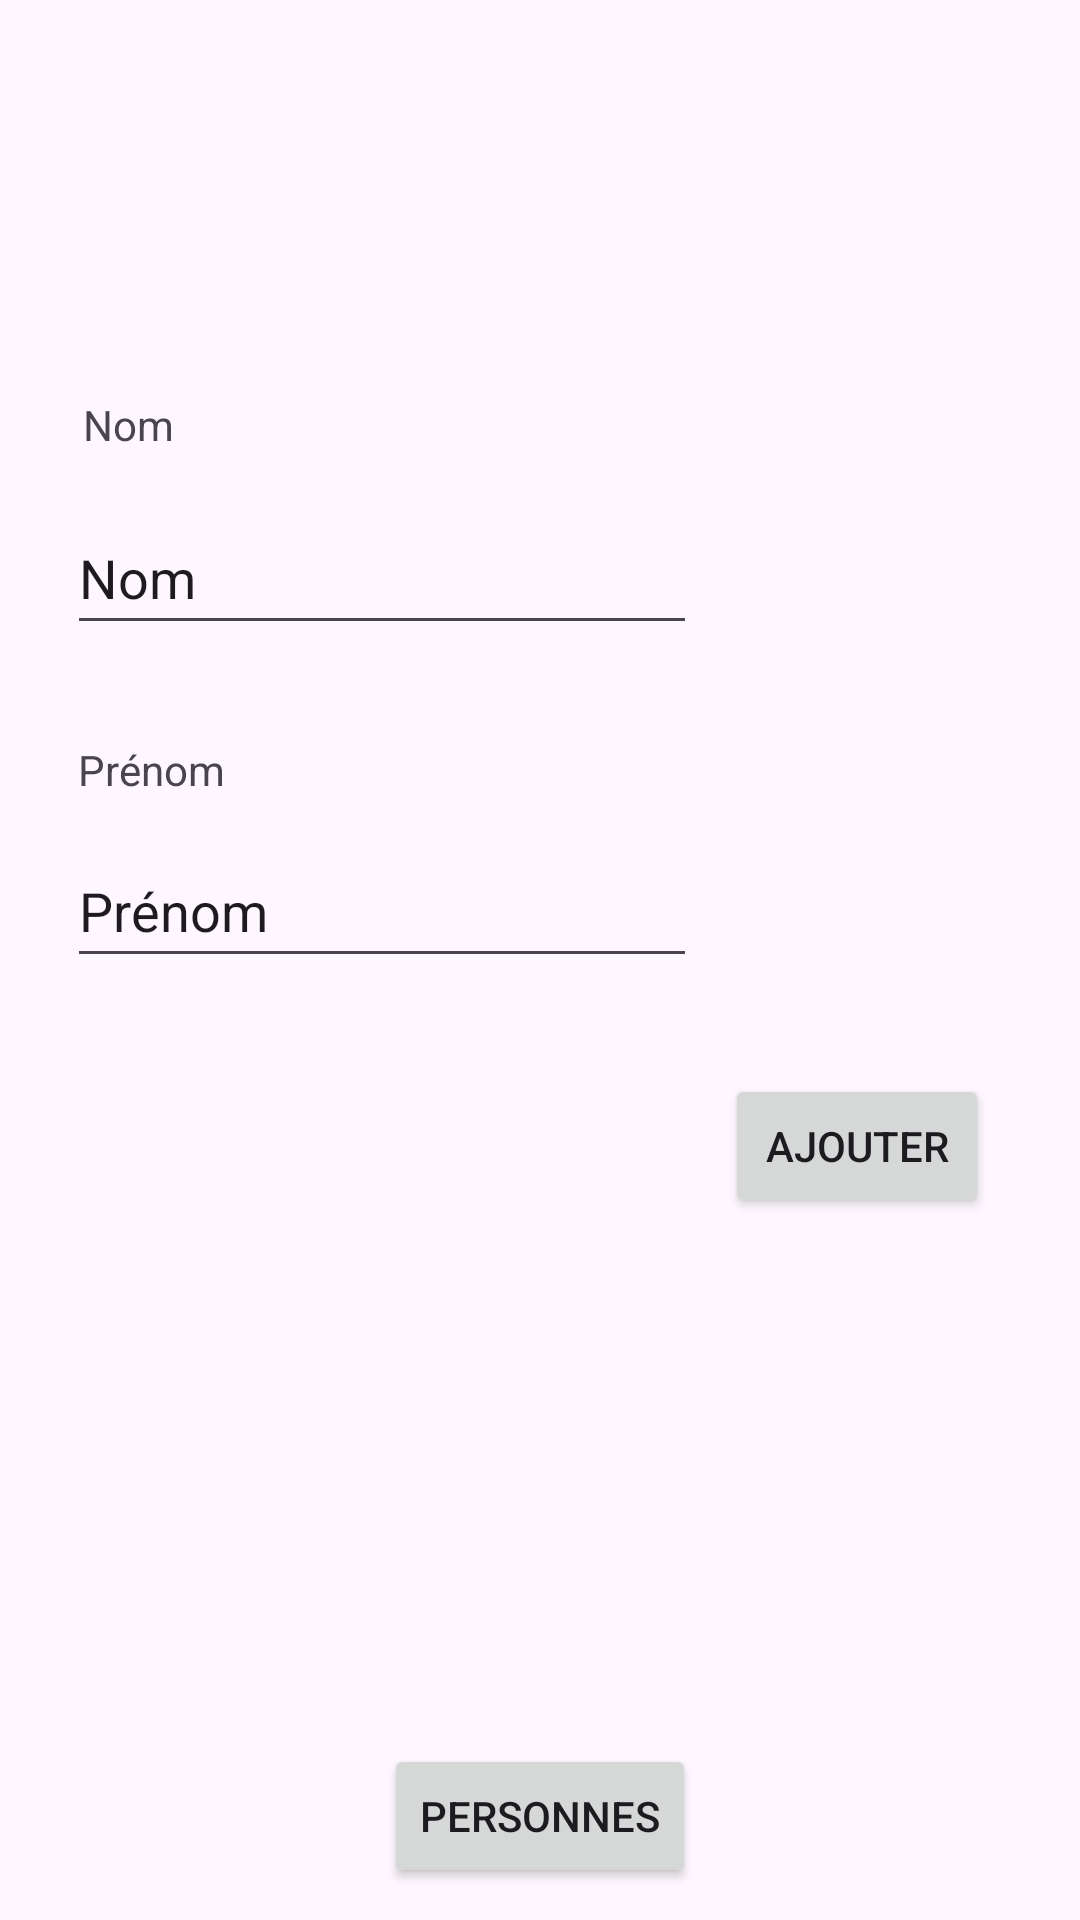

Produce the Android XML layout that renders to this screen, including the resource entries it uses.
<!-- AndroidManifest.xml: application theme Theme.SQLiteExampleApp -->
<!-- res/layout/activity_person_form.xml -->
<?xml version="1.0" encoding="utf-8"?>
<androidx.constraintlayout.widget.ConstraintLayout xmlns:android="http://schemas.android.com/apk/res/android"
    xmlns:app="http://schemas.android.com/apk/res-auto"
    xmlns:tools="http://schemas.android.com/tools"
    android:id="@+id/main"
    android:layout_width="match_parent"
    android:layout_height="match_parent"
    tools:context=".PersonFormActivity">

    <TextView
        android:id="@+id/personLastNameCtrlLbl"
        android:layout_width="wrap_content"
        android:layout_height="wrap_content"
        android:layout_marginTop="132dp"
        android:text="@string/personLastNameCtrlTxt"
        app:layout_constraintEnd_toEndOf="parent"
        app:layout_constraintHorizontal_bias="0.084"
        app:layout_constraintStart_toStartOf="parent"
        app:layout_constraintTop_toTopOf="parent" />

    <EditText
        android:id="@+id/personLastNameCtrl"
        android:layout_width="wrap_content"
        android:layout_height="wrap_content"
        android:layout_marginTop="16dp"
        android:ems="10"
        android:hint="@string/personLastNameCtrlTxt"
        android:inputType="text"
        android:minHeight="48dp"
        android:text="@string/personLastNameCtrlTxt"
        app:layout_constraintEnd_toEndOf="parent"
        app:layout_constraintHorizontal_bias="0.149"
        app:layout_constraintStart_toStartOf="parent"
        app:layout_constraintTop_toBottomOf="@+id/personLastNameCtrlLbl"
        android:autofillHints="" />

    <TextView
        android:id="@+id/personFirstNameCtrlLbl"
        android:layout_width="wrap_content"
        android:layout_height="wrap_content"
        android:layout_marginTop="32dp"
        android:text="@string/personFirstNameCtrlTxt"
        app:layout_constraintEnd_toEndOf="parent"
        app:layout_constraintHorizontal_bias="0.084"
        app:layout_constraintStart_toStartOf="parent"
        app:layout_constraintTop_toBottomOf="@+id/personLastNameCtrl" />

    <EditText
        android:id="@+id/personFirstNameCtrl"
        android:layout_width="wrap_content"
        android:layout_height="wrap_content"
        android:layout_marginTop="12dp"
        android:ems="10"
        android:hint="@string/personFirstNameCtrlTxt"
        android:inputType="text"
        android:minHeight="48dp"
        android:text="@string/personFirstNameCtrlTxt"
        app:layout_constraintEnd_toEndOf="parent"
        app:layout_constraintHorizontal_bias="0.149"
        app:layout_constraintStart_toStartOf="parent"
        app:layout_constraintTop_toBottomOf="@+id/personFirstNameCtrlLbl"
        android:autofillHints="" />

    <Button
        android:id="@+id/savePersonBtn"
        android:layout_width="wrap_content"
        android:layout_height="wrap_content"
        android:layout_marginTop="32dp"
        android:text="@string/saveBtnTxt"
        app:layout_constraintEnd_toEndOf="parent"
        app:layout_constraintHorizontal_bias="0.889"
        app:layout_constraintStart_toStartOf="parent"
        app:layout_constraintTop_toBottomOf="@+id/personFirstNameCtrl" />

    <Button
        android:id="@+id/goToPersonIndexBtn2"
        android:layout_width="wrap_content"
        android:layout_height="wrap_content"
        android:text="@string/goToPersonIndexBtnTxt"
        app:layout_constraintBottom_toBottomOf="parent"
        app:layout_constraintEnd_toEndOf="parent"
        app:layout_constraintStart_toStartOf="parent"
        app:layout_constraintTop_toBottomOf="@+id/savePersonBtn"
        app:layout_constraintVertical_bias="0.942" />
</androidx.constraintlayout.widget.ConstraintLayout>
<!-- resources referenced by this layout -->
<resources>
  <string name="goToPersonIndexBtnTxt">Personnes</string>
  <string name="personFirstNameCtrlTxt">Prénom</string>
  <string name="personLastNameCtrlTxt">Nom</string>
  <string name="saveBtnTxt">Ajouter</string>
  <style name="Theme.SQLiteExampleApp" parent="Base.Theme.SQLiteExampleApp" />
  <style name="Base.Theme.SQLiteExampleApp" parent="Theme.Material3.DayNight.NoActionBar">
          
          
      </style>
</resources>
